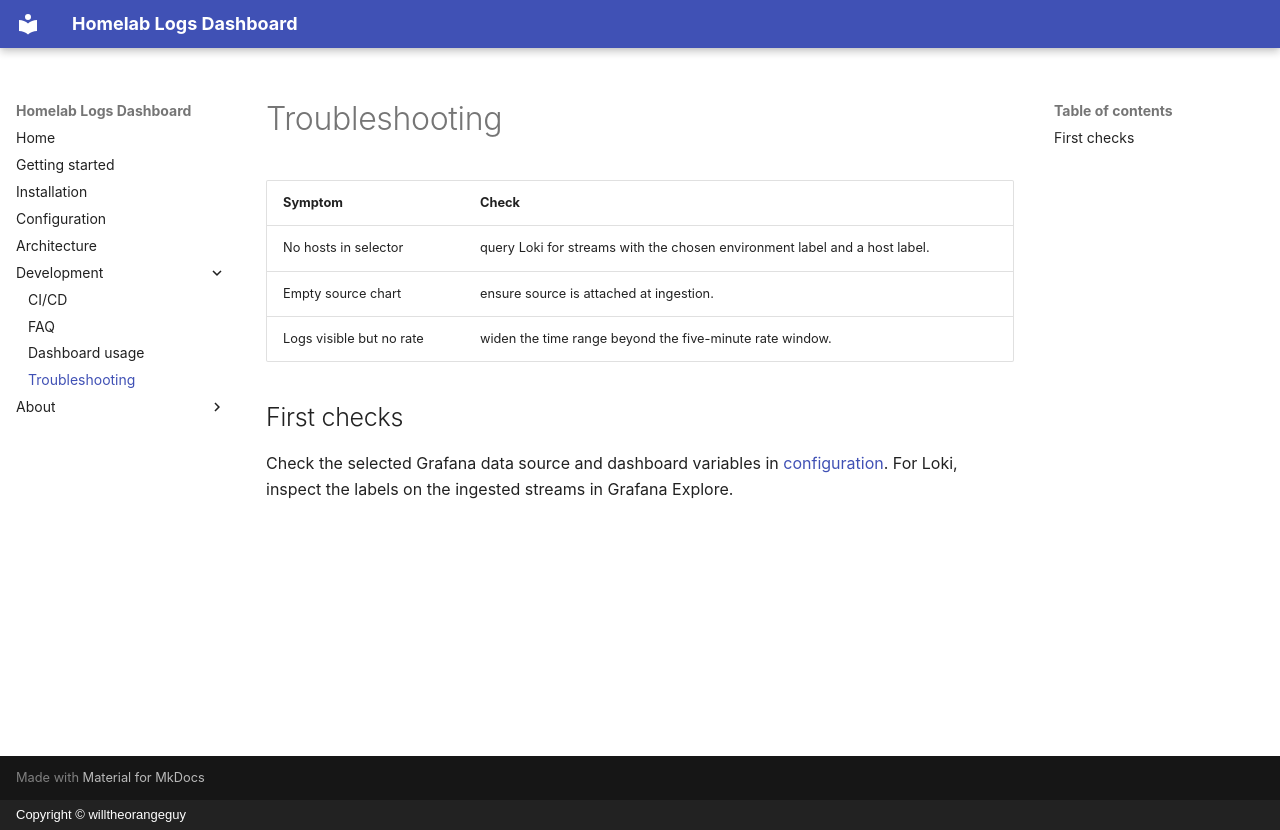

repository: willtheorangeguy/homelab-logs-dashboard · page: troubleshooting/index.html · generator: mkdocs · copyright: Copyright © willtheorangeguy

# Troubleshooting

| Symptom | Check |
| --- | --- |
| No hosts in selector | query Loki for streams with the chosen environment label and a host label. |
| Empty source chart | ensure source is attached at ingestion. |
| Logs visible but no rate | widen the time range beyond the five-minute rate window. |

## First checks

Check the selected Grafana data source and dashboard variables in [configuration](configuration.md). For Loki, inspect the labels on the ingested streams in Grafana Explore.
